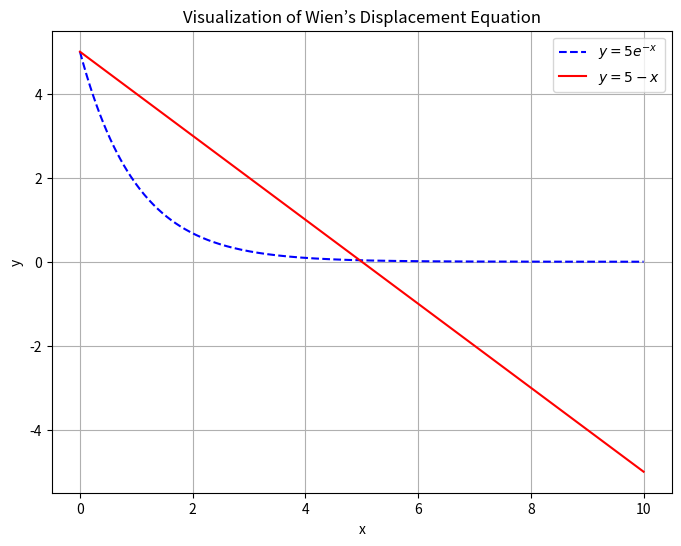

The script that saved this image: (Note: this script raises an exception after producing the figure.)
"""维恩位移定律计算模块

本模块实现了维恩位移定律相关的计算功能，包括：
1. 维恩方程的图像绘制
2. 维恩位移常数的计算
3. 基于维恩位移定律的温度估算

主要函数：
- plot_wien_equation: 绘制维恩方程的图像
- solve_wien_constant: 计算维恩位移常数
- calculate_temperature: 根据波长估算温度
"""

import numpy as np
import matplotlib.pyplot as plt
from scipy.optimize import fsolve
from scipy import constants

def plot_wien_equation():
    """绘制维恩方程的两个函数图像
    
    绘制方程 5e^(-x) + x - 5 = 0 的图像解释，包括：
    - y = 5e^(-x) 曲线
    - y = 5 - x 直线
    两条曲线的交点即为方程的解
    """
    x = np.linspace(0, 10, 500)  # 在x轴创建一个从0到10之间的500个等间距的数值数组
    # 计算 y = 5e^(-x) 和 y = 5-x
    y1 = 5*np.exp(-x)
    y2 = 5-x
    
    plt.figure(figsize=(8, 6)) # 创建图形并设置大小为8×6英寸
    
    '''
    绘制两条曲线，其中：
    y1 = 5e^(−x)的图例名称为r'$y = 5e^{-x}$'，采用蓝色虚线
    y2 = 5−x的图例名称为r'$y = 5 - x$'，采用红色实线
    '''
    plt.plot(x, y1, label=r'$y = 5e^{-x}$', linestyle='--', color='b')  
    plt.plot(x, y2, label=r'$y = 5 - x$', linestyle='-', color='r')

    # 设置坐标轴标签和标题
    plt.xlabel('x')
    plt.ylabel('y')
    plt.title('Visualization of Wien’s Displacement Equation')
    plt.legend()  # 添加图例
    plt.grid(True)  # 添加网格
    plt.show()  # 显示图形

def wien_equation(x):
    """维恩方程：5e^(-x) + x - 5 = 0
    
    参数:
    x (float): 方程的自变量
    
    返回:
    float: 方程的函数值
    """
    return 5*np.exp(-x)+x-5

def solve_wien_constant(x0):
    """求解维恩位移常数
    
    通过求解非线性方程 5e^(-x) + x - 5 = 0 得到 x 值，
    然后计算维恩位移常数 b = hc/(k_B * x)
    
    参数:
    x0 (float): 求解方程的初始值
    
    返回:
    tuple: (x, b)
        - x (float): 非线性方程的解
        - b (float): 维恩位移常数，单位：m·K
    """
    
    x = fsolve(wien_equation, x0)[0]
    # 使用fsolve数值方法(找到一个x值，使得wien_equation(x) = 0),求解非线性方程5e^(-x)+x-5=0，其中：
    # wien_equation是已经定义函数，返回5e^(-x)+x-5的值
    # x0是初始猜测值
    # fsolve函数会返回一个数组(只有一个解)，[0]则是对该数组的索引，表示对x赋上数组第一个元素的值
    h = constants.h  # 普朗克常数
    c = constants.c  # 光速
    k_B = constants.k  # 玻尔兹曼常数
    b = (h*c)/(k_B*x)  # 计算维恩位移常数 b = hc/(k_B * x)
    
    return x, b

def calculate_temperature(wavelength, x0=5.0):
    """根据波长计算温度
    
    基于维恩位移定律 λT = b，根据辐射峰值波长计算黑体温度
    
    参数:
    wavelength (float): 峰值波长，单位：米
    x0 (float, optional): 求解方程的初始值，默认为5.0
    
    返回:
    float: 黑体温度，单位：开尔文
    """
    # 计算维恩位移常数
    _, b = solve_wien_constant(x0)
    
    # 计算温度T = b/λ
    temperature = b/wavelength
    return temperature

if __name__ == "__main__":
    # 绘制方程图像
    plot_wien_equation()
    
    # 从键盘输入初值
    try:
        x0 = float(input("请根据图像输入方程求解的初始值（建议值为4-6）："))
    except ValueError:
        print("输入无效，将使用默认值 5")
        x0 = 5
    
    # 计算维恩位移常数
    x, b = solve_wien_constant(x0)
    print(f"\n使用初值 x0 = {x0}")
    print(f"方程的解 x = {x:.6f}")
    print(f"维恩位移常数 b = {b:.6e} m·K")
    
    # 计算太阳表面温度
    wavelength_sun = 502e-9  # 502 nm 转换为米
    temperature_sun = calculate_temperature(wavelength_sun, x0)
    print(f"\n太阳表面温度估计值：{temperature_sun:.0f} K")
